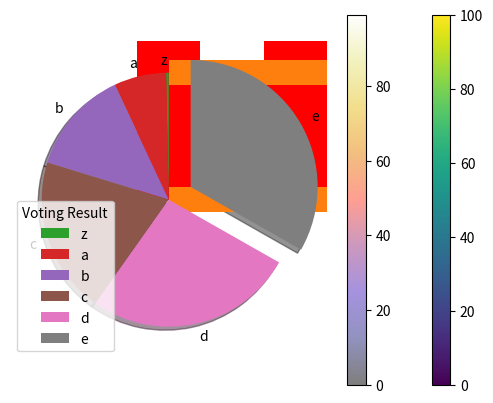

Source code (Python):
import matplotlib.pyplot as plt
import numpy as np
x=np.array([1,2,3,4,5,6,8,6,5,4,3,2,1])
y=np.array([99,87,76,65,54,56,67,78,98,98,99,35,46])
plt.scatter(x,y)
plt.show()

x=np.array([5,6,7,8,7,17,2,4,9,12,9,6])
y=np.array([4,6,7,8,4,12,2,5,7,9,12,1])
plt.scatter(x,y,color='red')

x=np.array([1,2,3,4,5,6,8,6,5,4,3,2,1])
y=np.array([99,87,76,65,54,56,67,78,98,98,99,35,46])
plt.scatter(x,y,color='hotpink')

plt.show()

colors=np.array(['red','green','blue','yellow','orange','black','red','green','blue','yellow','orange','black'])
x=np.array([5,6,7,8,7,17,2,4,9,12,9,6])
y=np.array([4,6,7,8,4,12,2,5,7,9,12,1])
plt.scatter(x,y,c=colors)
plt.show()


colors=np.array([0,10,20,30,40,50,55,60,70,80,90,100])
x=np.array([5,6,7,8,7,17,2,4,9,12,9,6])
y=np.array([4,6,7,8,4,12,2,5,7,9,12,1])
plt.scatter(x,y,c=colors,cmap='viridis')
plt.colorbar()
plt.show()


x=np.array([5,6,7,8,7,17,2,4,9,12,9,6])
y=np.array([4,6,7,8,4,12,2,5,7,9,12,1])
sizes=np.array([10,20,30,40,50,55,200,65,70,75,80,85])
colors=np.array(['red','green','blue','yellow','orange','black','red','green','blue','yellow','orange','black'])
plt.scatter(x,y,s=sizes,c=colors)
plt.show()


x=np.random.randint(100,size=(100))
y=np.random.randint(100,size=(100))
colors=np.random.randint(100,size=(100))
xsizes=10*np.random.randint(100,size=(100))
plt.scatter(x,y,c=colors,s=xsizes,alpha=0.5,cmap='CMRmap')
plt.colorbar()
plt.show()


x=np.array(['A','B','C','D'])
y=np.array([5,6,3,1])
plt.bar(x,y,color='red',width=0.5)
plt.show()

x=np.array(['A','B','C','D'])
y=np.array([5,6,3,1])
plt.barh(x,y,height=0.2)
plt.show()


x=np.random.normal(170,10,250)
plt.hist(x)
plt.show()

y=np.array([0.5,10,20,30,40,50])
x=['z','a','b','c','d','e']
exp=[0,0,0,0,0,0.2]
plt.pie(y,labels=x,startangle=90,explode=exp,shadow=True)
plt.legend(title='Voting Result')
plt.show()




